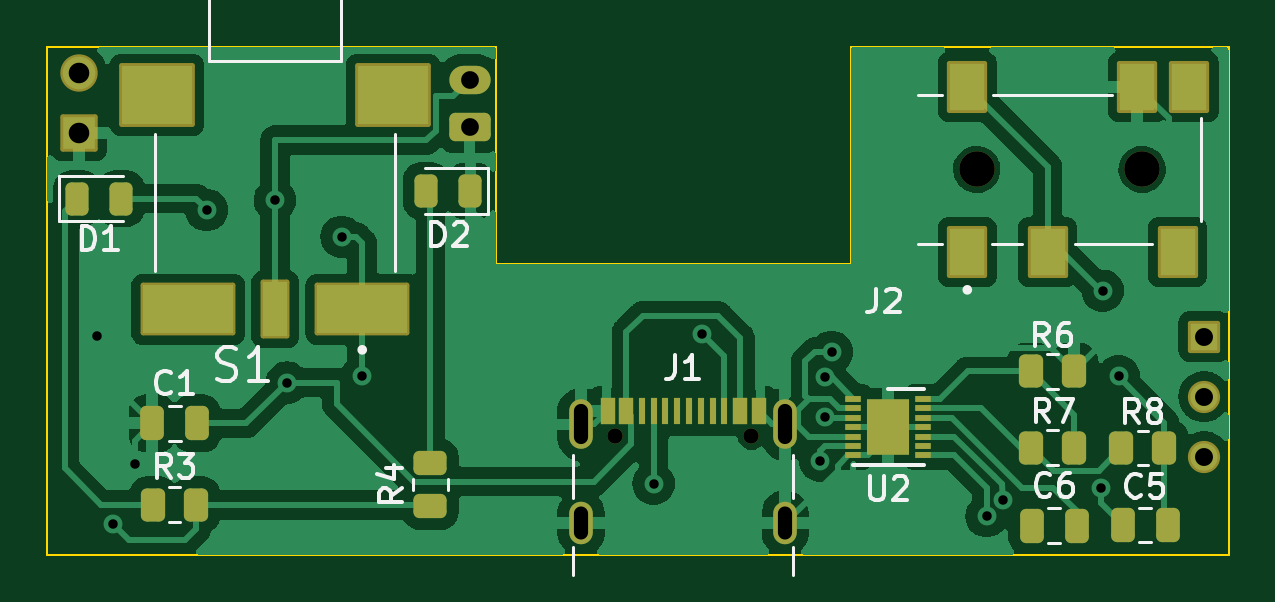
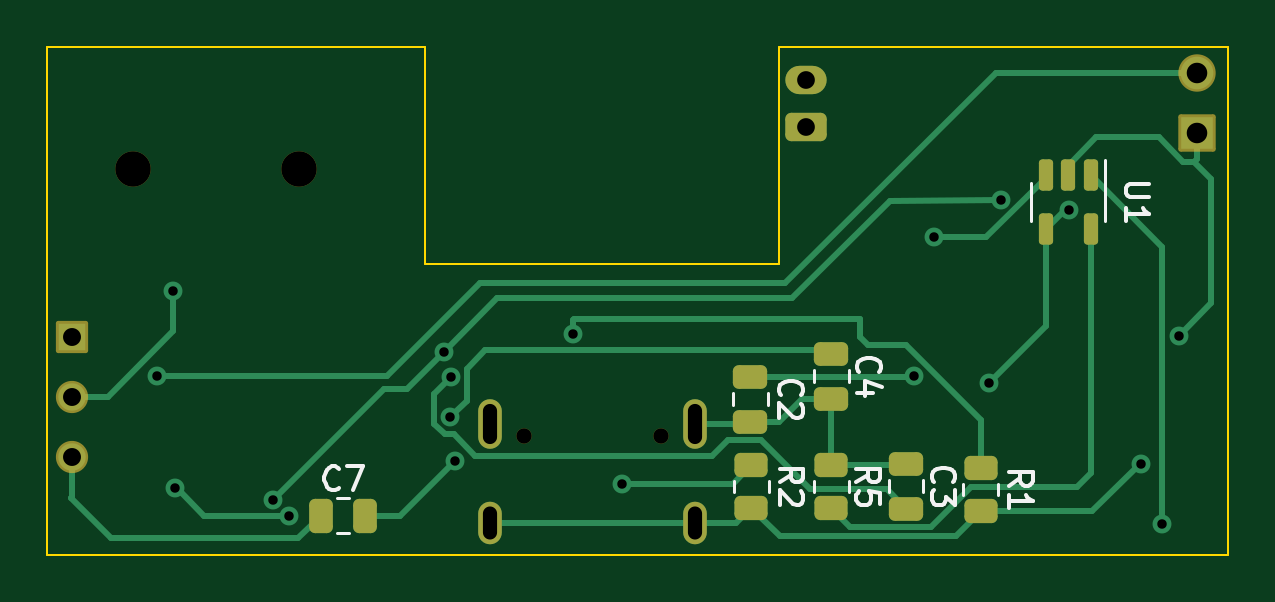
Circuit board: 11 layer files. Board 50.0 x 21.5 mm.
- bottom_copper: Md-rev-1-B_Cu.gbr (11442 bytes)
- bottom_mask: Md-rev-1-B_Mask.gbr (3365 bytes)
- paste: Md-rev-1-B_Paste.gbr (2296 bytes)
- bottom_silk: Md-rev-1-B_Silkscreen.gbr (10110 bytes)
- outline: Md-rev-1-Edge_Cuts.gbr (897 bytes)
- top_copper: Md-rev-1-F_Cu.gbr (91649 bytes)
- top_mask: Md-rev-1-F_Mask.gbr (5148 bytes)
- paste: Md-rev-1-F_Paste.gbr (4063 bytes)
- top_silk: Md-rev-1-F_Silkscreen.gbr (19503 bytes)
- drill: Md-rev-1-NPTH-drl.gbr (720 bytes)
- drill: Md-rev-1-PTH-drl.gbr (1724 bytes)

=== bottom_copper: Md-rev-1-B_Cu.gbr (11442 bytes, source omitted) ===
=== bottom_mask: Md-rev-1-B_Mask.gbr (3365 bytes, source withheld) ===
=== paste: Md-rev-1-B_Paste.gbr (2296 bytes, source withheld) ===
=== bottom_silk: Md-rev-1-B_Silkscreen.gbr (10110 bytes, source omitted) ===
=== outline: Md-rev-1-Edge_Cuts.gbr ===
%TF.GenerationSoftware,KiCad,Pcbnew,7.0.7*%
%TF.CreationDate,2024-01-23T19:19:35-06:00*%
%TF.ProjectId,Md-rev-1,4d642d72-6576-42d3-912e-6b696361645f,rev?*%
%TF.SameCoordinates,Original*%
%TF.FileFunction,Profile,NP*%
%FSLAX46Y46*%
G04 Gerber Fmt 4.6, Leading zero omitted, Abs format (unit mm)*
G04 Created by KiCad (PCBNEW 7.0.7) date 2024-01-23 19:19:35*
%MOMM*%
%LPD*%
G01*
G04 APERTURE LIST*
%TA.AperFunction,Profile*%
%ADD10C,0.100000*%
%TD*%
G04 APERTURE END LIST*
D10*
X164000000Y-104140000D02*
X180000000Y-104140000D01*
X180000000Y-125630000D02*
X130000000Y-125630000D01*
X130000000Y-104140000D02*
X130000000Y-125630000D01*
X130000000Y-104140000D02*
X149000000Y-104140000D01*
X149000000Y-113340000D02*
X164000000Y-113340000D01*
X149000000Y-104140000D02*
X149000000Y-113340000D01*
X164000000Y-113340000D02*
X164000000Y-104140000D01*
X180000000Y-104140000D02*
X180000000Y-125630000D01*
M02*

=== top_copper: Md-rev-1-F_Cu.gbr (91649 bytes, source omitted) ===
=== top_mask: Md-rev-1-F_Mask.gbr ===
%TF.GenerationSoftware,KiCad,Pcbnew,7.0.7*%
%TF.CreationDate,2024-01-23T19:19:35-06:00*%
%TF.ProjectId,Md-rev-1,4d642d72-6576-42d3-912e-6b696361645f,rev?*%
%TF.SameCoordinates,Original*%
%TF.FileFunction,Soldermask,Top*%
%TF.FilePolarity,Negative*%
%FSLAX46Y46*%
G04 Gerber Fmt 4.6, Leading zero omitted, Abs format (unit mm)*
G04 Created by KiCad (PCBNEW 7.0.7) date 2024-01-23 19:19:35*
%MOMM*%
%LPD*%
G01*
G04 APERTURE LIST*
G04 Aperture macros list*
%AMRoundRect*
0 Rectangle with rounded corners*
0 $1 Rounding radius*
0 $2 $3 $4 $5 $6 $7 $8 $9 X,Y pos of 4 corners*
0 Add a 4 corners polygon primitive as box body*
4,1,4,$2,$3,$4,$5,$6,$7,$8,$9,$2,$3,0*
0 Add four circle primitives for the rounded corners*
1,1,$1+$1,$2,$3*
1,1,$1+$1,$4,$5*
1,1,$1+$1,$6,$7*
1,1,$1+$1,$8,$9*
0 Add four rect primitives between the rounded corners*
20,1,$1+$1,$2,$3,$4,$5,0*
20,1,$1+$1,$4,$5,$6,$7,0*
20,1,$1+$1,$6,$7,$8,$9,0*
20,1,$1+$1,$8,$9,$2,$3,0*%
G04 Aperture macros list end*
%ADD10C,1.364000*%
%ADD11RoundRect,0.102000X-0.580000X0.580000X-0.580000X-0.580000X0.580000X-0.580000X0.580000X0.580000X0*%
%ADD12RoundRect,0.102000X-0.689000X-0.689000X0.689000X-0.689000X0.689000X0.689000X-0.689000X0.689000X0*%
%ADD13C,1.582000*%
%ADD14O,1.750000X1.200000*%
%ADD15RoundRect,0.250000X0.625000X-0.350000X0.625000X0.350000X-0.625000X0.350000X-0.625000X-0.350000X0*%
%ADD16RoundRect,0.250000X-0.250000X-0.475000X0.250000X-0.475000X0.250000X0.475000X-0.250000X0.475000X0*%
%ADD17RoundRect,0.250000X0.450000X-0.262500X0.450000X0.262500X-0.450000X0.262500X-0.450000X-0.262500X0*%
%ADD18RoundRect,0.243750X0.243750X0.456250X-0.243750X0.456250X-0.243750X-0.456250X0.243750X-0.456250X0*%
%ADD19RoundRect,0.250000X0.262500X0.450000X-0.262500X0.450000X-0.262500X-0.450000X0.262500X-0.450000X0*%
%ADD20C,1.500000*%
%ADD21RoundRect,0.102000X-0.750000X1.000000X-0.750000X-1.000000X0.750000X-1.000000X0.750000X1.000000X0*%
%ADD22RoundRect,0.250000X0.250000X0.475000X-0.250000X0.475000X-0.250000X-0.475000X0.250000X-0.475000X0*%
%ADD23R,0.700000X0.250000*%
%ADD24R,1.780000X2.350000*%
%ADD25RoundRect,0.102000X1.905000X1.015000X-1.905000X1.015000X-1.905000X-1.015000X1.905000X-1.015000X0*%
%ADD26RoundRect,0.102000X0.510000X1.145000X-0.510000X1.145000X-0.510000X-1.145000X0.510000X-1.145000X0*%
%ADD27RoundRect,0.102000X1.500000X1.250000X-1.500000X1.250000X-1.500000X-1.250000X1.500000X-1.250000X0*%
%ADD28RoundRect,0.243750X-0.243750X-0.456250X0.243750X-0.456250X0.243750X0.456250X-0.243750X0.456250X0*%
%ADD29C,0.650000*%
%ADD30R,0.600000X1.150000*%
%ADD31R,0.300000X1.150000*%
%ADD32O,1.000000X2.100000*%
%ADD33O,1.000000X1.800000*%
G04 APERTURE END LIST*
D10*
%TO.C,*%
X178960000Y-121480000D03*
%TD*%
%TO.C,*%
X178960000Y-118940000D03*
%TD*%
D11*
%TO.C,*%
X178960000Y-116400000D03*
%TD*%
D12*
%TO.C,*%
X131330000Y-107790000D03*
%TD*%
D13*
%TO.C,*%
X131330000Y-105250000D03*
%TD*%
D14*
%TO.C,*%
X147870000Y-105530000D03*
%TD*%
D15*
%TO.C,*%
X147870000Y-107530000D03*
%TD*%
D16*
%TO.C,C1*%
X134440000Y-120070000D03*
X136340000Y-120070000D03*
%TD*%
D17*
%TO.C,R4*%
X146210000Y-123572500D03*
X146210000Y-121747500D03*
%TD*%
D18*
%TO.C,D2*%
X147907500Y-110230000D03*
X146032500Y-110230000D03*
%TD*%
D19*
%TO.C,R3*%
X136302500Y-123520000D03*
X134477500Y-123520000D03*
%TD*%
D20*
%TO.C,J2*%
X176340000Y-109320000D03*
X169340000Y-109320000D03*
D21*
X168940000Y-112820000D03*
X168940000Y-105820000D03*
X172340000Y-112820000D03*
X176140000Y-105820000D03*
X178340000Y-105820000D03*
X177840000Y-112820000D03*
%TD*%
D22*
%TO.C,C5*%
X177415000Y-124370000D03*
X175515000Y-124370000D03*
%TD*%
D19*
%TO.C,R8*%
X177287500Y-121120000D03*
X175462500Y-121120000D03*
%TD*%
D23*
%TO.C,U2*%
X164120000Y-119030000D03*
X164120000Y-119430000D03*
X164120000Y-119830000D03*
X164120000Y-120230000D03*
X164120000Y-120630000D03*
X164120000Y-121030000D03*
X164120000Y-121430000D03*
X167070000Y-121430000D03*
X167070000Y-121030000D03*
X167070000Y-120630000D03*
X167070000Y-120230000D03*
X167070000Y-119830000D03*
X167070000Y-119430000D03*
X167070000Y-119030000D03*
D24*
X165595000Y-120230000D03*
%TD*%
D25*
%TO.C,S1*%
X143325000Y-115245000D03*
D26*
X139640000Y-115245000D03*
D25*
X135955000Y-115245000D03*
D27*
X144640000Y-106175000D03*
X134640000Y-106175000D03*
%TD*%
D28*
%TO.C,D1*%
X131242500Y-110560000D03*
X133117500Y-110560000D03*
%TD*%
D16*
%TO.C,C6*%
X171665000Y-124400000D03*
X173565000Y-124400000D03*
%TD*%
D29*
%TO.C,J1*%
X154020000Y-120620000D03*
X159800000Y-120620000D03*
D30*
X153710000Y-119545000D03*
X154510000Y-119545000D03*
D31*
X155660000Y-119545000D03*
X156660000Y-119545000D03*
X157160000Y-119545000D03*
X158160000Y-119545000D03*
D30*
X159310000Y-119545000D03*
X160110000Y-119545000D03*
X160110000Y-119545000D03*
X159310000Y-119545000D03*
D31*
X158660000Y-119545000D03*
X157660000Y-119545000D03*
X156160000Y-119545000D03*
X155160000Y-119545000D03*
D30*
X154510000Y-119545000D03*
X153710000Y-119545000D03*
D32*
X152590000Y-120120000D03*
D33*
X152590000Y-124300000D03*
D32*
X161230000Y-120120000D03*
D33*
X161230000Y-124300000D03*
%TD*%
D19*
%TO.C,R6*%
X173457500Y-117870000D03*
X171632500Y-117870000D03*
%TD*%
%TO.C,R7*%
X173467500Y-121100000D03*
X171642500Y-121100000D03*
%TD*%
M02*

=== paste: Md-rev-1-F_Paste.gbr ===
%TF.GenerationSoftware,KiCad,Pcbnew,7.0.7*%
%TF.CreationDate,2024-01-23T19:19:34-06:00*%
%TF.ProjectId,Md-rev-1,4d642d72-6576-42d3-912e-6b696361645f,rev?*%
%TF.SameCoordinates,Original*%
%TF.FileFunction,Paste,Top*%
%TF.FilePolarity,Positive*%
%FSLAX46Y46*%
G04 Gerber Fmt 4.6, Leading zero omitted, Abs format (unit mm)*
G04 Created by KiCad (PCBNEW 7.0.7) date 2024-01-23 19:19:34*
%MOMM*%
%LPD*%
G01*
G04 APERTURE LIST*
G04 Aperture macros list*
%AMRoundRect*
0 Rectangle with rounded corners*
0 $1 Rounding radius*
0 $2 $3 $4 $5 $6 $7 $8 $9 X,Y pos of 4 corners*
0 Add a 4 corners polygon primitive as box body*
4,1,4,$2,$3,$4,$5,$6,$7,$8,$9,$2,$3,0*
0 Add four circle primitives for the rounded corners*
1,1,$1+$1,$2,$3*
1,1,$1+$1,$4,$5*
1,1,$1+$1,$6,$7*
1,1,$1+$1,$8,$9*
0 Add four rect primitives between the rounded corners*
20,1,$1+$1,$2,$3,$4,$5,0*
20,1,$1+$1,$4,$5,$6,$7,0*
20,1,$1+$1,$6,$7,$8,$9,0*
20,1,$1+$1,$8,$9,$2,$3,0*%
G04 Aperture macros list end*
%ADD10RoundRect,0.250000X-0.250000X-0.475000X0.250000X-0.475000X0.250000X0.475000X-0.250000X0.475000X0*%
%ADD11RoundRect,0.250000X0.450000X-0.262500X0.450000X0.262500X-0.450000X0.262500X-0.450000X-0.262500X0*%
%ADD12RoundRect,0.243750X0.243750X0.456250X-0.243750X0.456250X-0.243750X-0.456250X0.243750X-0.456250X0*%
%ADD13RoundRect,0.250000X0.262500X0.450000X-0.262500X0.450000X-0.262500X-0.450000X0.262500X-0.450000X0*%
%ADD14R,1.500000X2.000000*%
%ADD15RoundRect,0.250000X0.250000X0.475000X-0.250000X0.475000X-0.250000X-0.475000X0.250000X-0.475000X0*%
%ADD16R,0.700000X0.970000*%
%ADD17R,0.700000X0.250000*%
%ADD18R,3.810000X2.030000*%
%ADD19R,1.020000X2.290000*%
%ADD20R,3.000000X2.500000*%
%ADD21RoundRect,0.243750X-0.243750X-0.456250X0.243750X-0.456250X0.243750X0.456250X-0.243750X0.456250X0*%
%ADD22R,0.600000X1.150000*%
%ADD23R,0.300000X1.150000*%
%ADD24O,1.000000X2.100000*%
%ADD25O,1.000000X1.800000*%
G04 APERTURE END LIST*
D10*
%TO.C,C1*%
X134440000Y-120070000D03*
X136340000Y-120070000D03*
%TD*%
D11*
%TO.C,R4*%
X146210000Y-123572500D03*
X146210000Y-121747500D03*
%TD*%
D12*
%TO.C,D2*%
X147907500Y-110230000D03*
X146032500Y-110230000D03*
%TD*%
D13*
%TO.C,R3*%
X136302500Y-123520000D03*
X134477500Y-123520000D03*
%TD*%
D14*
%TO.C,J2*%
X168940000Y-112820000D03*
X168940000Y-105820000D03*
X172340000Y-112820000D03*
X176140000Y-105820000D03*
X178340000Y-105820000D03*
X177840000Y-112820000D03*
%TD*%
D15*
%TO.C,C5*%
X177415000Y-124370000D03*
X175515000Y-124370000D03*
%TD*%
D13*
%TO.C,R8*%
X177287500Y-121120000D03*
X175462500Y-121120000D03*
%TD*%
D16*
%TO.C,U2*%
X165150000Y-119642500D03*
X165150000Y-120817500D03*
X166045000Y-119642500D03*
X166045000Y-120817500D03*
D17*
X164120000Y-119030000D03*
X164120000Y-119430000D03*
X164120000Y-119830000D03*
X164120000Y-120230000D03*
X164120000Y-120630000D03*
X164120000Y-121030000D03*
X164120000Y-121430000D03*
X167070000Y-121430000D03*
X167070000Y-121030000D03*
X167070000Y-120630000D03*
X167070000Y-120230000D03*
X167070000Y-119830000D03*
X167070000Y-119430000D03*
X167070000Y-119030000D03*
%TD*%
D18*
%TO.C,S1*%
X143325000Y-115245000D03*
D19*
X139640000Y-115245000D03*
D18*
X135955000Y-115245000D03*
D20*
X144640000Y-106175000D03*
X134640000Y-106175000D03*
%TD*%
D21*
%TO.C,D1*%
X131242500Y-110560000D03*
X133117500Y-110560000D03*
%TD*%
D10*
%TO.C,C6*%
X171665000Y-124400000D03*
X173565000Y-124400000D03*
%TD*%
D22*
%TO.C,J1*%
X153710000Y-119545000D03*
X154510000Y-119545000D03*
D23*
X155660000Y-119545000D03*
X156660000Y-119545000D03*
X157160000Y-119545000D03*
X158160000Y-119545000D03*
D22*
X159310000Y-119545000D03*
X160110000Y-119545000D03*
X160110000Y-119545000D03*
X159310000Y-119545000D03*
D23*
X158660000Y-119545000D03*
X157660000Y-119545000D03*
X156160000Y-119545000D03*
X155160000Y-119545000D03*
D22*
X154510000Y-119545000D03*
X153710000Y-119545000D03*
D24*
X152590000Y-120120000D03*
D25*
X152590000Y-124300000D03*
D24*
X161230000Y-120120000D03*
D25*
X161230000Y-124300000D03*
%TD*%
D13*
%TO.C,R6*%
X173457500Y-117870000D03*
X171632500Y-117870000D03*
%TD*%
%TO.C,R7*%
X173467500Y-121100000D03*
X171642500Y-121100000D03*
%TD*%
M02*

=== top_silk: Md-rev-1-F_Silkscreen.gbr (19503 bytes, source omitted) ===
=== drill: Md-rev-1-NPTH-drl.gbr ===
%TF.GenerationSoftware,KiCad,Pcbnew,7.0.7*%
%TF.CreationDate,2024-01-23T19:19:44-06:00*%
%TF.ProjectId,Md-rev-1,4d642d72-6576-42d3-912e-6b696361645f,rev?*%
%TF.SameCoordinates,Original*%
%TF.FileFunction,NonPlated,1,2,NPTH,Drill*%
%TF.FilePolarity,Positive*%
%FSLAX46Y46*%
G04 Gerber Fmt 4.6, Leading zero omitted, Abs format (unit mm)*
G04 Created by KiCad (PCBNEW 7.0.7) date 2024-01-23 19:19:44*
%MOMM*%
%LPD*%
G01*
G04 APERTURE LIST*
%TA.AperFunction,ComponentDrill*%
%ADD10C,0.650000*%
%TD*%
%TA.AperFunction,ComponentDrill*%
%ADD11C,1.500000*%
%TD*%
G04 APERTURE END LIST*
D10*
%TO.C,J1*%
X154020000Y-120620000D03*
X159800000Y-120620000D03*
D11*
%TO.C,J2*%
X169340000Y-109320000D03*
X176340000Y-109320000D03*
M02*

=== drill: Md-rev-1-PTH-drl.gbr ===
%TF.GenerationSoftware,KiCad,Pcbnew,7.0.7*%
%TF.CreationDate,2024-01-23T19:19:44-06:00*%
%TF.ProjectId,Md-rev-1,4d642d72-6576-42d3-912e-6b696361645f,rev?*%
%TF.SameCoordinates,Original*%
%TF.FileFunction,Plated,1,2,PTH,Mixed*%
%TF.FilePolarity,Positive*%
%FSLAX46Y46*%
G04 Gerber Fmt 4.6, Leading zero omitted, Abs format (unit mm)*
G04 Created by KiCad (PCBNEW 7.0.7) date 2024-01-23 19:19:44*
%MOMM*%
%LPD*%
G01*
G04 APERTURE LIST*
%TA.AperFunction,ViaDrill*%
%ADD10C,0.400000*%
%TD*%
G04 aperture for slot hole*
%TA.AperFunction,ComponentDrill*%
%ADD11O,0.600000X1.700000*%
%TD*%
G04 aperture for slot hole*
%TA.AperFunction,ComponentDrill*%
%ADD12O,0.600000X1.400000*%
%TD*%
%TA.AperFunction,ComponentDrill*%
%ADD13C,0.750000*%
%TD*%
%TA.AperFunction,ComponentDrill*%
%ADD14C,0.760000*%
%TD*%
%TA.AperFunction,ComponentDrill*%
%ADD15C,0.870000*%
%TD*%
G04 APERTURE END LIST*
D10*
X132100000Y-116380000D03*
X132780000Y-124330000D03*
X133700000Y-121800000D03*
X136740000Y-111040000D03*
X139630000Y-110620000D03*
X140140000Y-118350000D03*
X142450000Y-112180000D03*
X143310000Y-118060000D03*
X155660000Y-122630000D03*
X157720000Y-116270000D03*
X162720000Y-121660000D03*
X162900000Y-118120000D03*
X162930000Y-119810000D03*
X163200000Y-117050000D03*
X169760000Y-124000000D03*
X170450000Y-123320000D03*
X174600000Y-122830000D03*
X174670000Y-114460000D03*
X175350000Y-118080000D03*
D11*
%TO.C,J1*%
X152590000Y-120120000D03*
D12*
X152590000Y-124300000D03*
D11*
X161230000Y-120120000D03*
D12*
X161230000Y-124300000D03*
D13*
%TO.C,*%
X147870000Y-105530000D03*
X147870000Y-107530000D03*
D14*
X178960000Y-116400000D03*
X178960000Y-118940000D03*
X178960000Y-121480000D03*
D15*
X131330000Y-105250000D03*
X131330000Y-107790000D03*
M02*

